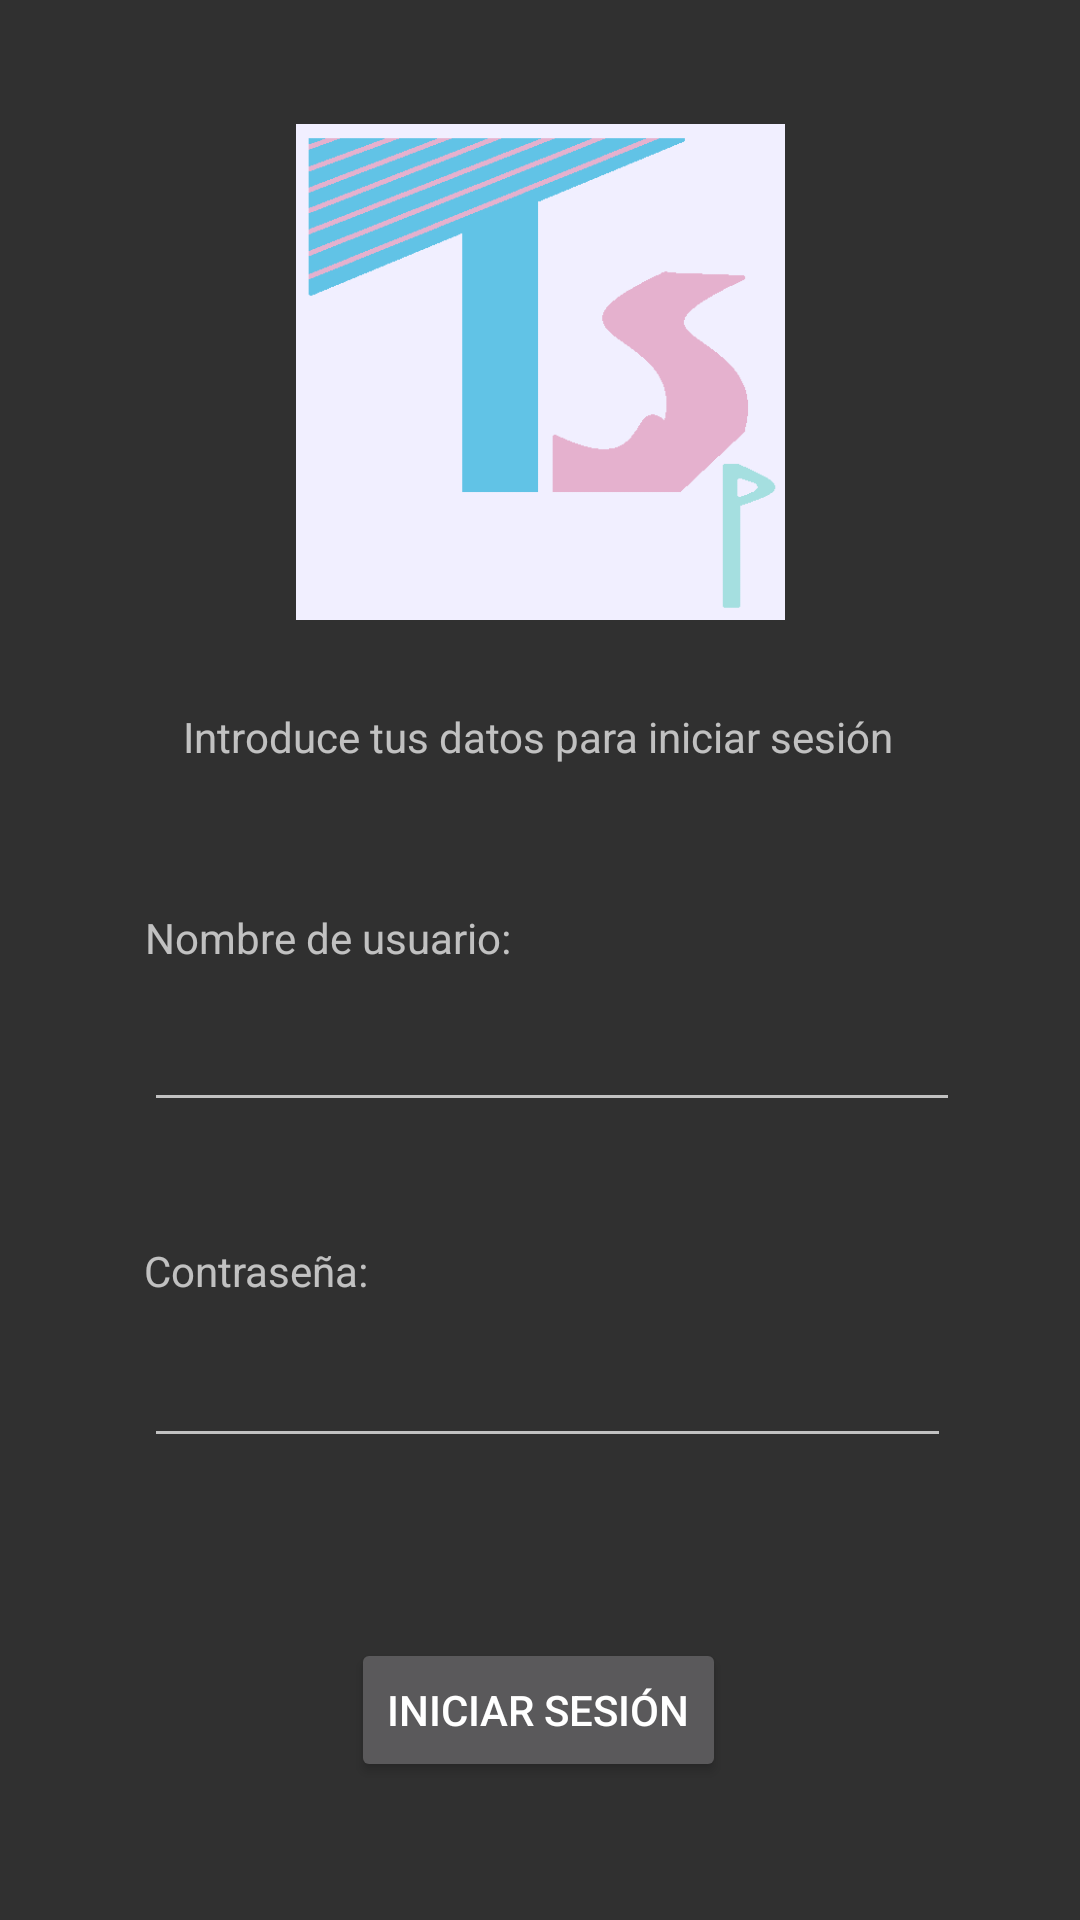

This screen was rendered from an Android layout file. Write that file and the resources it references.
<!-- AndroidManifest.xml: application theme Theme.AppCompat.NoActionBar -->
<!-- res/layout/activity_iniciar_sesion.xml -->
<?xml version="1.0" encoding="utf-8"?>
<androidx.constraintlayout.widget.ConstraintLayout xmlns:android="http://schemas.android.com/apk/res/android"
    xmlns:app="http://schemas.android.com/apk/res-auto"
    xmlns:tools="http://schemas.android.com/tools"
    android:layout_width="match_parent"
    android:layout_height="match_parent"
    tools:context=".IniciarSesion">

    <EditText
        android:id="@+id/et_Contraseña"
        android:layout_width="269dp"
        android:layout_height="45dp"
        android:layout_marginStart="48dp"
        android:layout_marginTop="8dp"
        android:ems="10"
        android:inputType="textPassword"
        app:layout_constraintStart_toStartOf="parent"
        app:layout_constraintTop_toBottomOf="@+id/tv_Contraseña" />

    <EditText
        android:id="@+id/et_NombreUsuario"
        android:layout_width="272dp"
        android:layout_height="40dp"
        android:layout_marginStart="48dp"
        android:layout_marginTop="12dp"
        android:ems="10"
        android:inputType="textPersonName"
        app:layout_constraintStart_toStartOf="parent"
        app:layout_constraintTop_toBottomOf="@+id/tv_NombreUsuarioInicioSesion" />

    <TextView
        android:id="@+id/tv_IntroducirDatosInicioSesion"
        android:layout_width="wrap_content"
        android:layout_height="wrap_content"
        android:layout_marginTop="236dp"
        android:text="@string/tv_IntroducirDatosInicioSesion"
        android:textAlignment="center"
        app:layout_constraintEnd_toEndOf="parent"
        app:layout_constraintHorizontal_bias="0.497"
        app:layout_constraintStart_toStartOf="parent"
        app:layout_constraintTop_toTopOf="parent" />

    <TextView
        android:id="@+id/tv_Contraseña"
        android:layout_width="wrap_content"
        android:layout_height="wrap_content"
        android:layout_marginStart="48dp"
        android:layout_marginTop="40dp"
        android:text="@string/tv_Contraseña"
        android:textAlignment="center"
        app:layout_constraintStart_toStartOf="parent"
        app:layout_constraintTop_toBottomOf="@+id/et_NombreUsuario" />

    <TextView
        android:id="@+id/tv_NombreUsuarioInicioSesion"
        android:layout_width="wrap_content"
        android:layout_height="wrap_content"
        android:layout_marginStart="48dp"
        android:layout_marginTop="48dp"
        android:text="@string/tv_NombreUsuario"
        android:textAlignment="center"
        app:layout_constraintStart_toStartOf="parent"
        app:layout_constraintTop_toBottomOf="@+id/tv_IntroducirDatosInicioSesion" />

    <Button
        android:id="@+id/bt_IniciarSesion2"
        android:layout_width="wrap_content"
        android:layout_height="wrap_content"
        android:layout_marginTop="60dp"
        android:onClick="onClick_IniciarSesion"
        android:text="@string/bt_IniciarSesion"
        app:layout_constraintEnd_toEndOf="parent"
        app:layout_constraintHorizontal_bias="0.498"
        app:layout_constraintStart_toStartOf="parent"
        app:layout_constraintTop_toBottomOf="@+id/et_Contraseña" />

    <ImageView
        android:id="@+id/logo2_TuneSongPlayer"
        android:layout_width="163dp"
        android:layout_height="168dp"
        android:layout_marginTop="40dp"
        app:layout_constraintEnd_toEndOf="parent"
        app:layout_constraintStart_toStartOf="parent"
        app:layout_constraintTop_toTopOf="parent"
        app:srcCompat="@drawable/logotunesongplayer" />
</androidx.constraintlayout.widget.ConstraintLayout>
<!-- resources referenced by this layout -->
<resources>
  <!-- drawable logotunesongplayer: png bitmap (drawable, 5229 bytes) -->
  <string name="bt_IniciarSesion">Iniciar sesión</string>
  <string name="tv_IntroducirDatosInicioSesion">Introduce tus datos para iniciar sesión</string>
  <string name="tv_NombreUsuario">Nombre de usuario:</string>
</resources>
